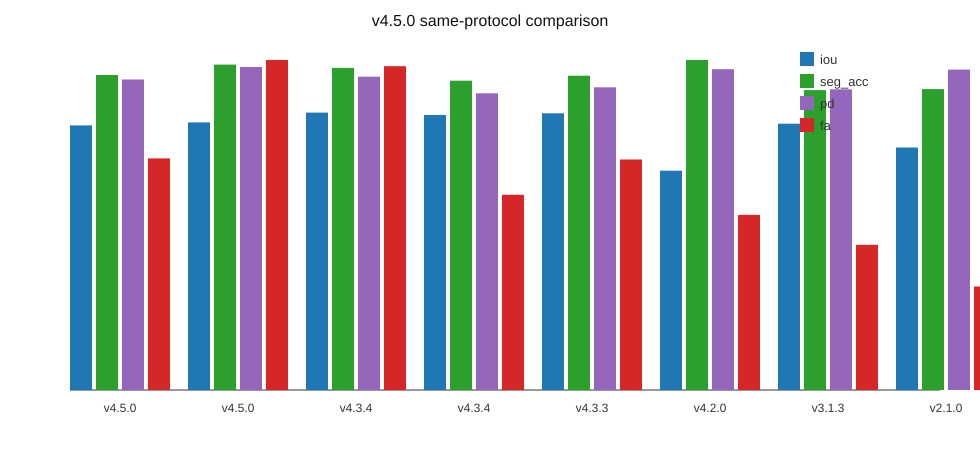

The data file committed next to this chart (first rows):
version, work_point, label, source_version, threshold, iou, seg_acc, pd, fa, tp, fp, fn, pred_positive, gt_positive, total_events, max_events_num, input_channel, optimizer, epochs, submission_validation_status, submission_txt_count, notes, delta_iou_vs_v450, delta_seg_acc_vs_v450
v4.5.0, recommended@0.90, v4.5.0 fixed train-set input normalizati…, v4.5.0, 0.9, 0.7125, 0.8483, 0.8362, 0.0002433, 55571, 12489, 9935, 68060, 65506, 1424330, 50000, 8, Adam, 50, ok, 24, Fixed train-set statistics normalize [x,…, 0.0, 0.0
v4.5.0, best-IoU@0.80, v4.5.0 best-IoU threshold, v4.5.0, 0.8, 0.7207, 0.8762, 0.8698, 0.0003467, 57397, 14140, 8109, 71537, 65506, 1424330, 50000, 8, Adam, 50, not_submitted, , Highest IoU point from v4.5.0 threshold …, 0.008157, 0.02788
v4.3.4, best-IoU@0.85, v4.3.4 best-IoU threshold tune, v4.3.3, 0.85, 0.747, 0.8674, 0.8436, 0.0003402, 56819, 10562, 8687, 67381, 65506, 1424330, 50000, 8, Adam, 0, not_submitted, , Highest IoU in this comparison; FA incre…, 0.03446, 0.01905
v4.3.4, recommended@0.92, v4.3.4 recommended low-FA threshold tune, v4.3.3, 0.92, 0.7404, 0.8328, 0.7988, 0.0002051, 54556, 8174, 10950, 62730, 65506, 1424330, 50000, 8, Adam, 0, ok, 24, Recommended deployable work point: lower…, 0.02795, -0.01549
v4.3.3, baseline@0.90, Trajectory Direction Head, , 0.9, 0.7451, 0.8464, 0.8152, 0.0002422, 55447, 8911, 10059, 64358, 65506, 1424330, 50000, 8, Adam, 50, ok, 24, Training architecture baseline reused by…, 0.03259, -0.001893
v4.2.0, baseline@0.90, Bottleneck Direction Aggregation skipped, , 0.9, 0.5906, 0.8886, 0.8639, 0.000184, 58210, 33051, 7296, 91261, 65506, 1424330, 50000, 8, Adam, 50, ok, 24, Highest seg_acc and PD among listed base…, -0.1219, 0.04029
v3.1.3, baseline@0.90, no-patchattention EV-SpSegNet, , 0.9, 0.7171, 0.8076, 0.8097, 0.0001526, 52903, 8269, 12603, 61172, 65506, 1424330, 50000, 8, Adam, 50, ok, 24, Strong low-FA 8-channel baseline; lower …, 0.004591, -0.04073
v2.1.0, baseline, v002_slope_0p005 improvement suite, , , 0.6529, 0.8102, 0.8629, 0.0001088, , , , , 65506, , 20000, 4, Adam, 50, ok, 24, Lowest FA overall; 4-channel baseline re…, -0.05959, -0.03818
